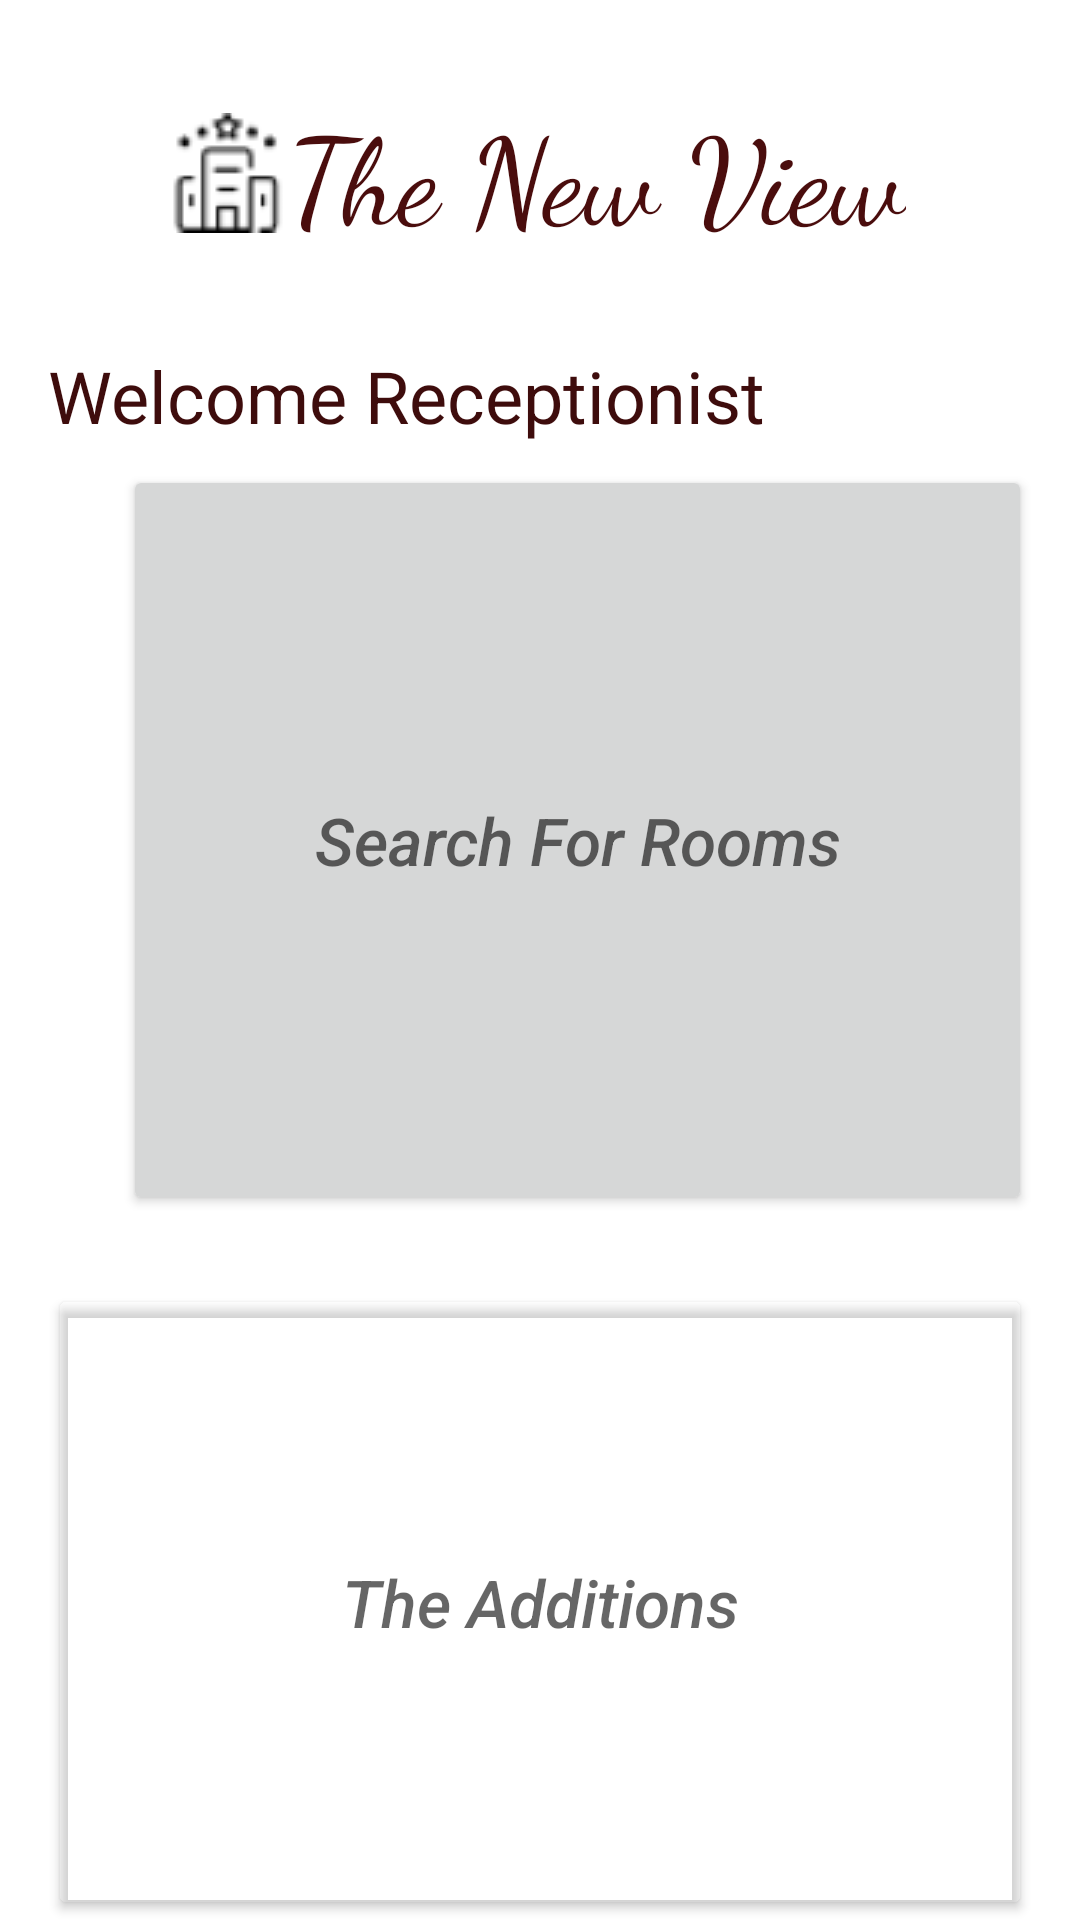

This screen was rendered from an Android layout file. Write that file and the resources it references.
<!-- AndroidManifest.xml: application theme Theme.Finalfinaaaal -->
<!-- res/layout/activity_reciption_options.xml -->
<?xml version="1.0" encoding="utf-8"?>
<RelativeLayout xmlns:android="http://schemas.android.com/apk/res/android"
    xmlns:app="http://schemas.android.com/apk/res-auto"
    xmlns:tools="http://schemas.android.com/tools"
    android:layout_width="match_parent"
    android:layout_height="match_parent"
    android:layout_alignParentLeft="false"
    android:layout_marginBottom="5dp"
    android:background="@drawable/recbaackground"
    android:paddingLeft="16dp"
    android:paddingRight="16dp"
    >


    <TextView
        android:id="@+id/title"
        android:layout_width="wrap_content"
        android:layout_height="wrap_content"
        android:layout_gravity="start"
        android:layout_marginStart="10dp"
        android:layout_marginTop="30dp"
        android:drawableStart="@drawable/logo"
        android:fontFamily="cursive"
        android:paddingStart="30dp"
        android:text="The New View"
        android:textColor="#4A0D0D"
        android:textSize="40sp"
        app:layout_constraintBottom_toBottomOf="parent"
        app:layout_constraintHorizontal_bias="0.535"
        app:layout_constraintLeft_toLeftOf="parent"
        app:layout_constraintRight_toRightOf="parent"
        app:layout_constraintStart_toStartOf="parent"
        app:layout_constraintTop_toTopOf="parent"
        app:layout_constraintVertical_bias="0.058" />

    <TextView
        android:id="@+id/rectextView"
        android:layout_width="match_parent"
        android:layout_height="wrap_content"
        android:layout_below="@id/title"
        android:layout_marginTop="30dp"
        android:layout_marginBottom="10dp"
        android:text="Welcome Receptionist"
        android:textColor="#3E0C0C"
        android:textSize="24sp" />

    <Button
        android:id="@+id/Button2"
        android:layout_width="364dp"
        android:layout_height="250dp"
        android:layout_below="@id/rectextView"
        android:layout_alignParentRight="true"
        android:layout_marginTop="270dp"
        android:backgroundTint="#1BFFFFFF"
        android:foreground="@drawable/capture3"
        android:hint=" The Additions "
        android:textColor="#320707"
        android:textSize="22sp"
        android:textStyle="italic"
        app:iconTint="#D04A0D0D"
        app:rippleColor="#2B0606"
        tools:ignore="UnknownId" />

    <Button
        android:id="@+id/Button3"
        android:layout_width="364dp"
        android:layout_height="250dp"
        android:layout_below="@+id/Button1"
        android:layout_alignParentLeft="true"
        android:layout_marginLeft="25dp"
        android:layout_marginTop="155dp"
        android:foreground="@drawable/cap"
        android:hint="Search For Rooms"
        android:onClick="recSearchForRoomsOnClick"
        android:textColor="#320707"
        android:textSize="22sp"
        android:textStyle="italic"
        app:iconSize="80dp"
        app:iconTint="#D04A0D0D"
        tools:ignore="UnknownId" />


    
    
    
    
    
    
    

    
    
    
    
    
    

</RelativeLayout>
<!-- resources referenced by this layout -->
<resources>
  <!-- drawable cap: png bitmap (drawable, 257285 bytes) -->
  <!-- drawable capture3: png bitmap (drawable, 685877 bytes) -->
  <!-- drawable logo: png bitmap (drawable, 1353 bytes) -->
  <style name="Theme.Finalfinaaaal" parent="Theme.MaterialComponents.DayNight.DarkActionBar">
          
          <item name="colorPrimary">@color/purple_500</item>
          <item name="colorPrimaryVariant">@color/purple_700</item>
          <item name="colorOnPrimary">@color/white</item>
          
          <item name="colorSecondary">@color/teal_200</item>
          <item name="colorSecondaryVariant">@color/teal_700</item>
          <item name="colorOnSecondary">@color/black</item>
          
          <item name="android:statusBarColor" tools:targetApi="l">?attr/colorPrimaryVariant</item>
          
      </style>
  <!-- not gathered from this repository: default colours our renderer supplied (Android Studio template values) -->
  <color name="purple_500">#FF6200EE</color>
  <color name="purple_700">#FF3700B3</color>
  <color name="teal_200">#FF03DAC5</color>
  <color name="teal_700">#FF018786</color>
  <color name="black">#FF000000</color>
  <color name="white">#FFFFFFFF</color>
</resources>
